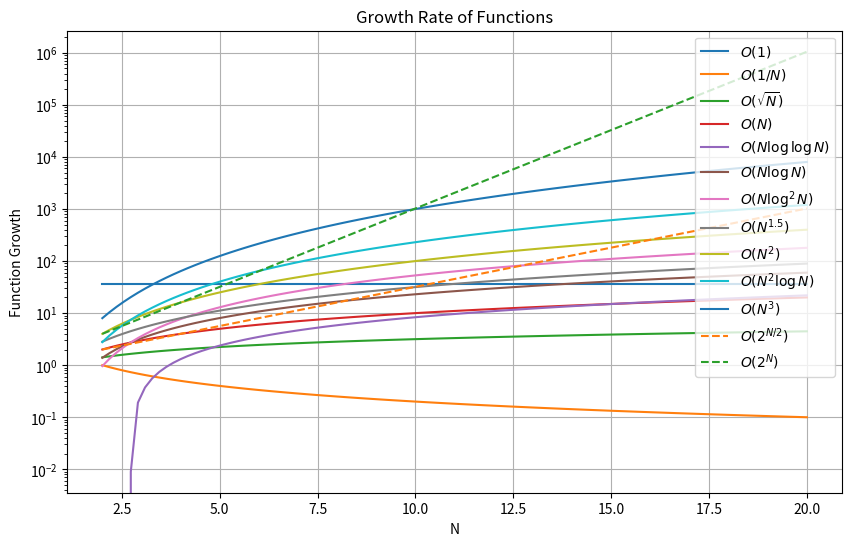

Python code for this plot:
import numpy as np
import matplotlib.pyplot as plt

# Define range of N values (ensure N > 1 to avoid log(0))
N = np.linspace(2, 20, 100)

# Define functions
constant = np.ones_like(N) * 37
decreasing = 2 / N
sqrt_N = np.sqrt(N)
linear = N
n_loglogn = N * np.log(np.log(N))  # Ensure N > 1 to avoid log(0)
n_logn = N * np.log(N)
n_log2n = N * (np.log(N)**2)
n_1_5 = N**1.5
quadratic = N**2
n2_logn = N**2 * np.log(N)
cubic = N**3
exp_half = 2**(N/2)
exp_n = 2**N

# Plot all functions
plt.figure(figsize=(10, 6))
plt.plot(N, constant, label=r"$O(1)$")
plt.plot(N, decreasing, label=r"$O(1/N)$")
plt.plot(N, sqrt_N, label=r"$O(\sqrt{N})$")
plt.plot(N, linear, label=r"$O(N)$")
plt.plot(N, n_loglogn, label=r"$O(N \log \log N)$")
plt.plot(N, n_logn, label=r"$O(N \log N)$")
plt.plot(N, n_log2n, label=r"$O(N \log^2 N)$")
plt.plot(N, n_1_5, label=r"$O(N^{1.5})$")
plt.plot(N, quadratic, label=r"$O(N^2)$")
plt.plot(N, n2_logn, label=r"$O(N^2 \log N)$")
plt.plot(N, cubic, label=r"$O(N^3)$")
plt.plot(N, exp_half, label=r"$O(2^{N/2})$", linestyle='dashed')
plt.plot(N, exp_n, label=r"$O(2^N)$", linestyle='dashed')

# Set log scale for better visualization
plt.yscale('log')
plt.xlabel("N")
plt.ylabel("Function Growth")
plt.title("Growth Rate of Functions")
plt.legend()
plt.grid(True)

# Show plot instead of saving
plt.show()
